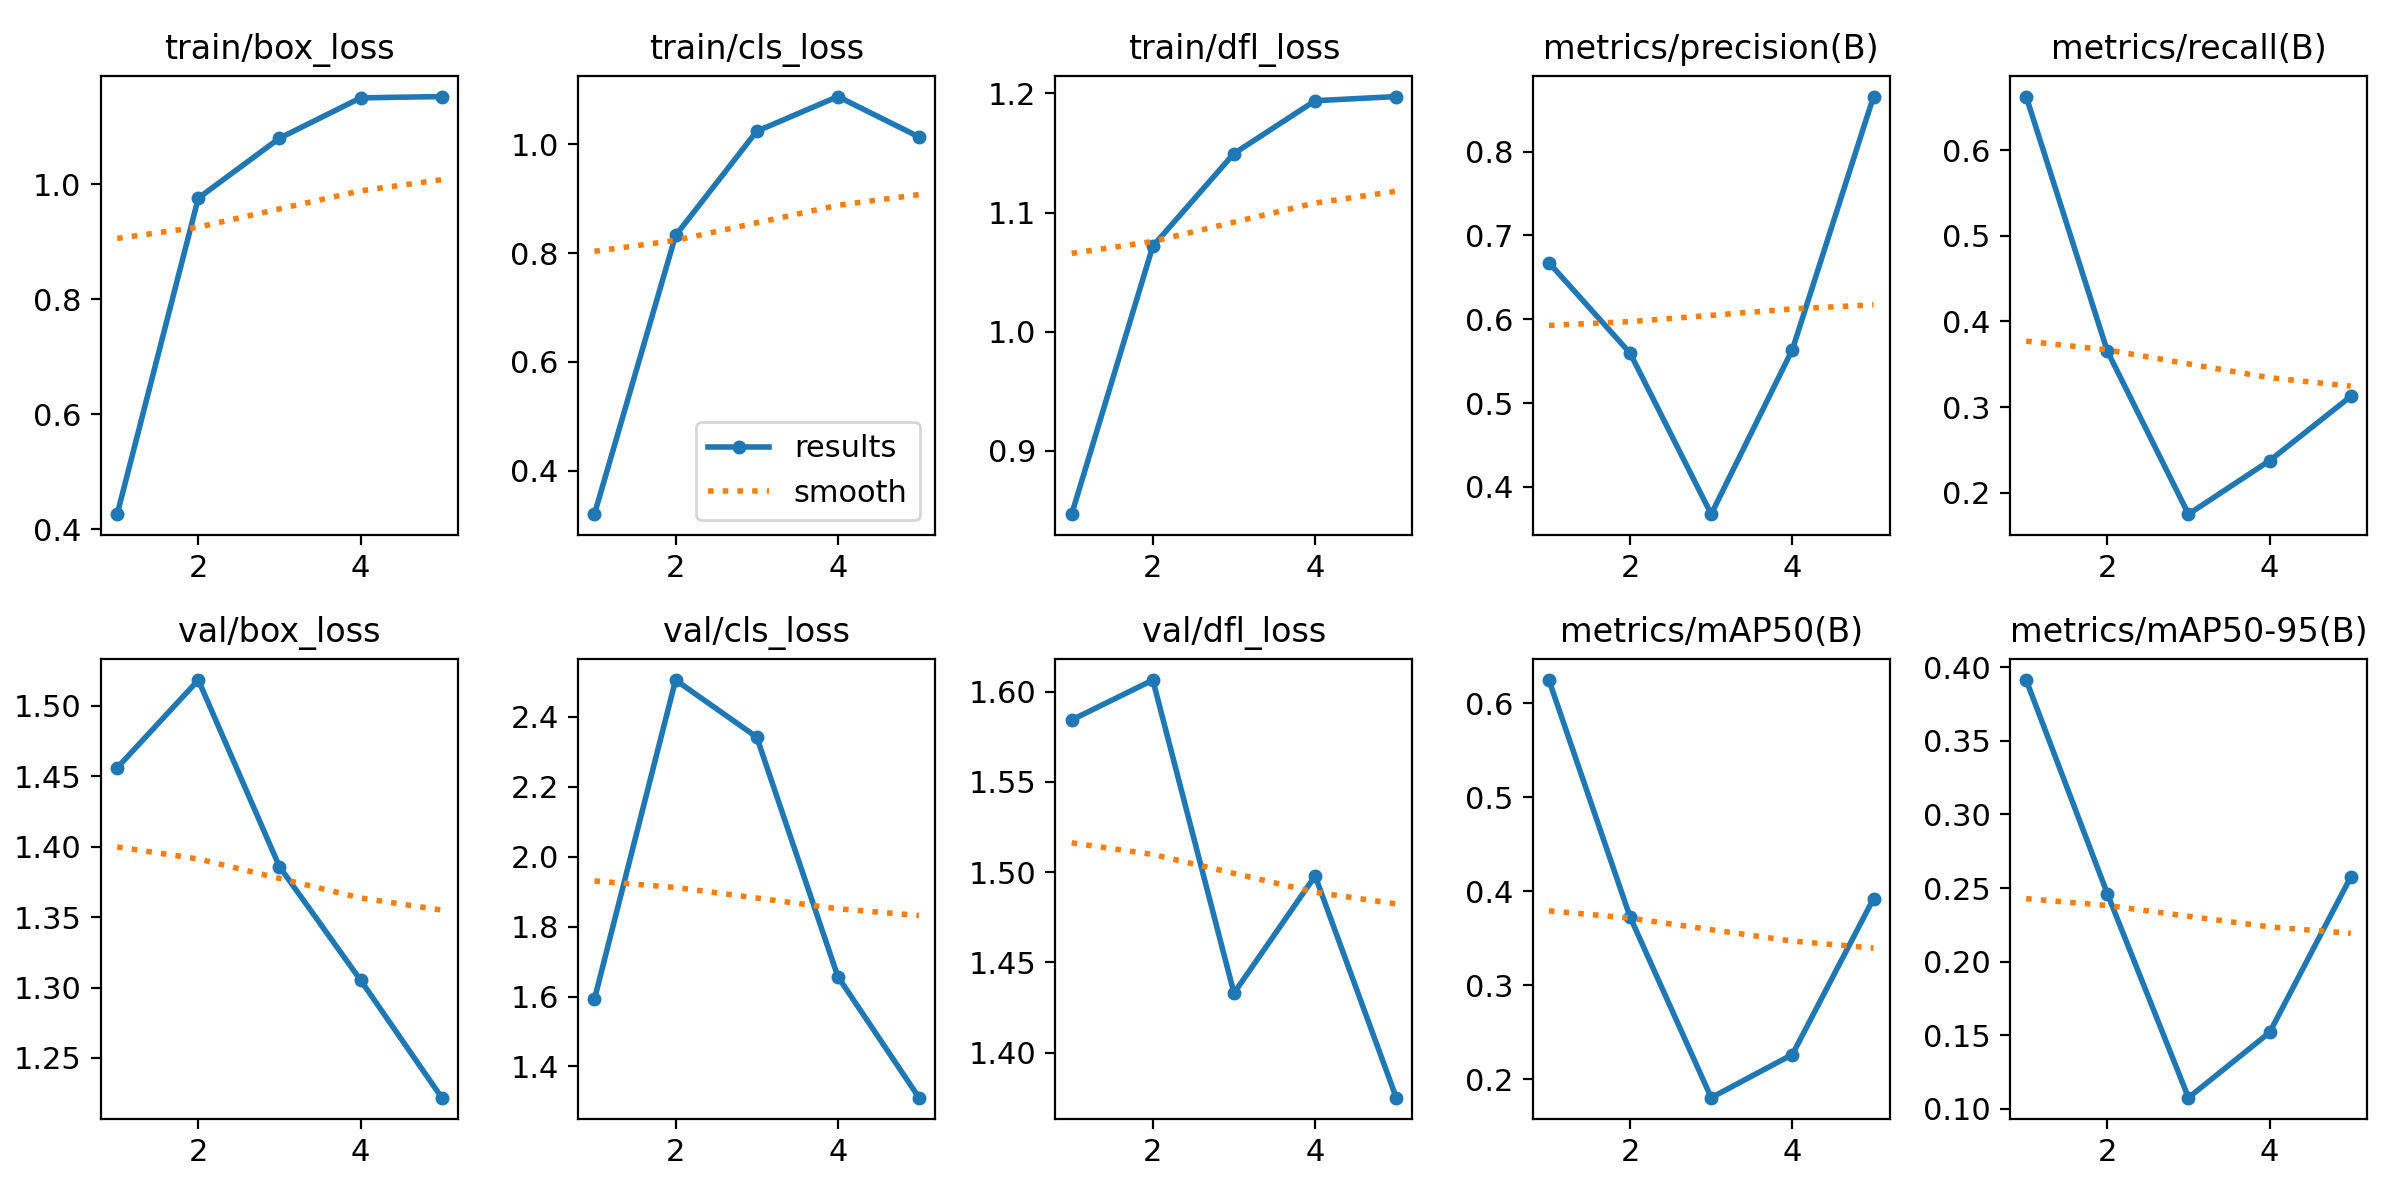

The data file committed next to this chart (first rows):
epoch, train/box_loss, train/cls_loss, train/dfl_loss, metrics/precision(B), metrics/recall(B), metrics/mAP50(B), metrics/mAP50-95(B), val/box_loss, val/cls_loss, val/dfl_loss, lr/pg0, lr/pg1, lr/pg2
1, 0.4262, 0.3202, 0.8469, 0.6675, 0.6625, 0.625, 0.3912, 1.456, 1.592, 1.584, 0.00048, 0.00048, 0.00048
2, 0.9762, 0.8324, 1.072, 0.5596, 0.3654, 0.3727, 0.2462, 1.518, 2.505, 1.606, 0.000786, 0.000786, 0.000786
3, 1.081, 1.024, 1.149, 0.3675, 0.175, 0.1802, 0.1077, 1.386, 2.342, 1.433, 0.0008939, 0.0008939, 0.0008939
4, 1.151, 1.088, 1.194, 0.5638, 0.2375, 0.2261, 0.152, 1.305, 1.657, 1.498, 0.0008039, 0.0008039, 0.0008039
5, 1.153, 1.014, 1.197, 0.8657, 0.3125, 0.3922, 0.2575, 1.222, 1.311, 1.375, 0.000416, 0.000416, 0.000416
